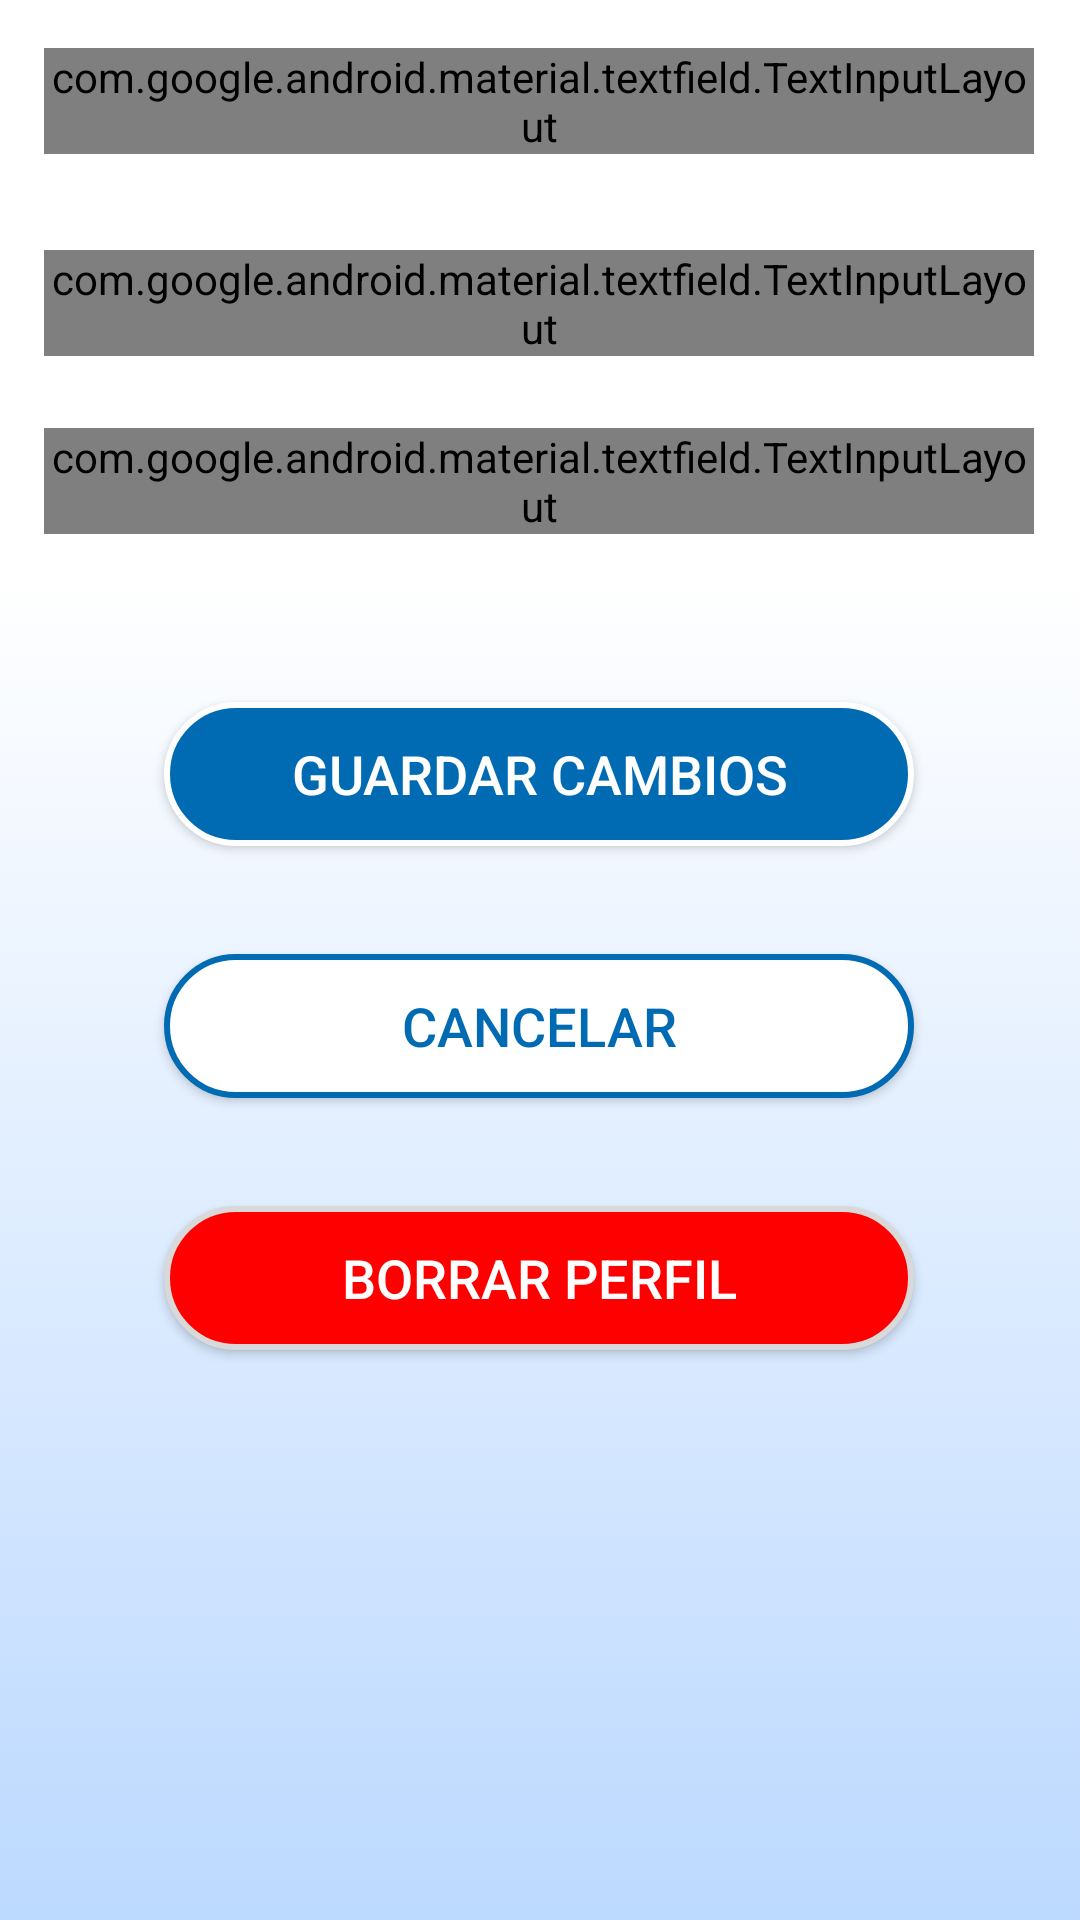

Android layout source for this screen:
<!-- AndroidManifest.xml: application theme AppTheme -->
<!-- res/layout/activity_configuracion_perfil.xml -->
<?xml version="1.0" encoding="utf-8"?>
<androidx.constraintlayout.widget.ConstraintLayout xmlns:android="http://schemas.android.com/apk/res/android"
    xmlns:app="http://schemas.android.com/apk/res-auto"
    xmlns:tools="http://schemas.android.com/tools"
    android:layout_width="match_parent"
    android:layout_height="match_parent"
    android:background="@drawable/fondappac"
    tools:context=".ConfiguracionPerfil">


    <com.google.android.material.textfield.TextInputLayout
        android:id="@+id/textInputLayoutEmailConf"
        style="@style/Widget.MaterialComponents.TextInputLayout.OutlinedBox"
        android:layout_width="330dp"
        android:layout_height="wrap_content"
        android:layout_marginTop="16dp"
        app:errorEnabled="true"
        app:layout_constraintEnd_toEndOf="parent"
        app:layout_constraintHorizontal_bias="0.493"
        app:layout_constraintStart_toStartOf="parent"
        app:layout_constraintTop_toTopOf="parent">

        <com.google.android.material.textfield.TextInputEditText
            android:id="@+id/txtEmailConf"
            android:layout_width="match_parent"
            android:layout_height="61dp"
            android:focusable="true"
            android:focusableInTouchMode="true"
            android:inputType="textEmailAddress" />
    </com.google.android.material.textfield.TextInputLayout>

    <com.google.android.material.textfield.TextInputLayout
        android:id="@+id/textInputLayoutClaveConf"
        style="@style/Widget.MaterialComponents.TextInputLayout.OutlinedBox"
        android:layout_width="330dp"
        android:layout_height="wrap_content"
        android:layout_marginTop="32dp"
        app:errorEnabled="true"
        app:passwordToggleEnabled="true"
        app:layout_constraintEnd_toEndOf="parent"
        app:layout_constraintHorizontal_bias="0.493"
        app:layout_constraintStart_toStartOf="parent"
        app:layout_constraintTop_toBottomOf="@+id/textInputLayoutEmailConf">

        <com.google.android.material.textfield.TextInputEditText
            android:id="@+id/txtClaveConf"
            android:layout_width="match_parent"
            android:layout_height="61dp"
            android:focusable="true"
            android:inputType="textPassword"
            android:focusableInTouchMode="true" />
    </com.google.android.material.textfield.TextInputLayout>

    <com.google.android.material.textfield.TextInputLayout
        android:id="@+id/textInputLayoutClaveConf2"
        style="@style/Widget.MaterialComponents.TextInputLayout.OutlinedBox"
        android:layout_width="330dp"
        android:layout_height="wrap_content"
        android:layout_marginTop="24dp"
        app:errorEnabled="true"
        app:passwordToggleEnabled="true"
        app:layout_constraintEnd_toEndOf="parent"
        app:layout_constraintHorizontal_bias="0.493"
        app:layout_constraintStart_toStartOf="parent"
        app:layout_constraintTop_toBottomOf="@+id/textInputLayoutClaveConf">

        <com.google.android.material.textfield.TextInputEditText
            android:id="@+id/txtClaveConf2"
            android:layout_width="match_parent"
            android:layout_height="61dp"
            android:focusable="true"
            android:inputType="textPassword"
            android:focusableInTouchMode="true" />
    </com.google.android.material.textfield.TextInputLayout>

    <Button
        android:id="@+id/btnGuardarCambiosConf"
        style="@style/estiloBotonPrincipal"
        android:layout_width="250dp"
        android:layout_height="wrap_content"
        android:layout_marginTop="56dp"
        android:background="@drawable/botonprincipal"
        android:text="@string/GuardarCambiosConf"
        android:textSize="18sp"
        app:layout_constraintEnd_toEndOf="parent"
        app:layout_constraintHorizontal_bias="0.496"
        app:layout_constraintStart_toStartOf="parent"
        app:layout_constraintTop_toBottomOf="@+id/textInputLayoutClaveConf2" />

    <Button
        android:id="@+id/btnCancelarConf"
        style="@style/estiloBotonSecundario"
        android:layout_width="250dp"
        android:layout_height="wrap_content"
        android:layout_marginTop="36dp"
        android:background="@drawable/botonsecundario"
        android:text="@string/btnCancelarRC"
        android:textSize="18sp"
        app:layout_constraintEnd_toEndOf="parent"
        app:layout_constraintHorizontal_bias="0.496"
        app:layout_constraintStart_toStartOf="parent"
        app:layout_constraintTop_toBottomOf="@+id/btnGuardarCambiosConf" />

    <Button
        android:id="@+id/btnBorrarPerfilConf"
        style="@style/estiloBotonPrincipal"
        android:layout_width="250dp"
        android:layout_height="wrap_content"
        android:layout_marginTop="36dp"
        android:background="@drawable/botonborrarperfil"
        android:text="@string/BorrarPerfilConf"
        android:textSize="18sp"
        app:layout_constraintEnd_toEndOf="parent"
        app:layout_constraintHorizontal_bias="0.496"
        app:layout_constraintStart_toStartOf="parent"
        app:layout_constraintTop_toBottomOf="@+id/btnCancelarConf" />

</androidx.constraintlayout.widget.ConstraintLayout>
<!-- resources referenced by this layout -->
<resources>
  <!-- drawable botonprincipal (drawable) -->
  <?xml version="1.0" encoding="utf-8"?>
  <selector xmlns:android="http://schemas.android.com/apk/res/android">
      <item android:state_pressed="true" >
          <shape>
              <solid
                  android:color="@color/pressBtnPrincipal" />
              <stroke
                  android:width="2dp"
                  android:color="@color/blanco" />
              <corners
                  android:radius="50dp" />
              <padding
                  android:left="10dp"
                  android:top="10dp"
                  android:right="10dp"
                  android:bottom="10dp" />
          </shape>
      </item>
  
      <item>
          <shape>
              <solid android:color="@color/azulO"/>
              <stroke
                  android:width="2dp"
                  android:color="@color/blanco" />
              <corners
                  android:radius="50dp" />
              <padding
                  android:left="10dp"
                  android:top="10dp"
                  android:right="10dp"
                  android:bottom="10dp" />
          </shape>
      </item>
  </selector>
  <!-- drawable botonsecundario (drawable) -->
  <?xml version="1.0" encoding="utf-8"?>
  <selector xmlns:android="http://schemas.android.com/apk/res/android">
      <item android:state_pressed="true" >
          <shape>
              <solid
                  android:color="@color/pressBtnSecundario" />
              <stroke
                  android:width="2dp"
                  android:color="@color/azulO" />
              <corners
                  android:radius="50dp" />
              <padding
                  android:left="10dp"
                  android:top="10dp"
                  android:right="10dp"
              android:bottom="10dp" />
          </shape>
      </item>
  
      <item>
          <shape>
              <solid android:color="@color/blanco"/>
              <stroke
                  android:width="2dp"
                  android:color="@color/azulO" />
              <corners
                  android:radius="50dp" />
              <padding
                  android:left="10dp"
                  android:top="10dp"
                  android:right="10dp"
                  android:bottom="10dp" />
          </shape>
      </item>
  </selector>
  <string name="BorrarPerfilConf">Borrar Perfil</string>
  <string name="GuardarCambiosConf">Guardar Cambios</string>
  <string name="btnCancelarRC">Cancelar</string>
  <style name="estiloBotonPrincipal">
          <item name="android:textColor">@color/blanco</item>
      </style>
  <style name="estiloBotonSecundario">
          <item name="android:textColor">@color/azulO</item>
      </style>
  <style name="AppTheme" parent="Theme.AppCompat.Light.DarkActionBar">
          
          <item name="colorPrimary">@color/colorPrimary</item>
          <item name="colorPrimaryDark">@color/colorPrimaryDark</item>
          <item name="colorAccent">@color/colorAccent</item>
      </style>
  
  
      If your application theme is AppTheme(or anything else), then in styles.xml add the following
      code:
  <color name="pressBtnSecundario">#D9D9D9</color>
  <color name="azulO">#006BB3</color>
  <color name="rojo">#ff0000</color>
  <color name="pressBtnPrincipal">#004d80</color>
  <color name="blanco">#ffffff</color>
  <color name="colorPrimary">@color/azulI</color>
  <color name="colorPrimaryDark">#000000</color>
  <color name="colorAccent">@color/azulO</color>
  <color name="azulI">#008AE6</color>
</resources>
